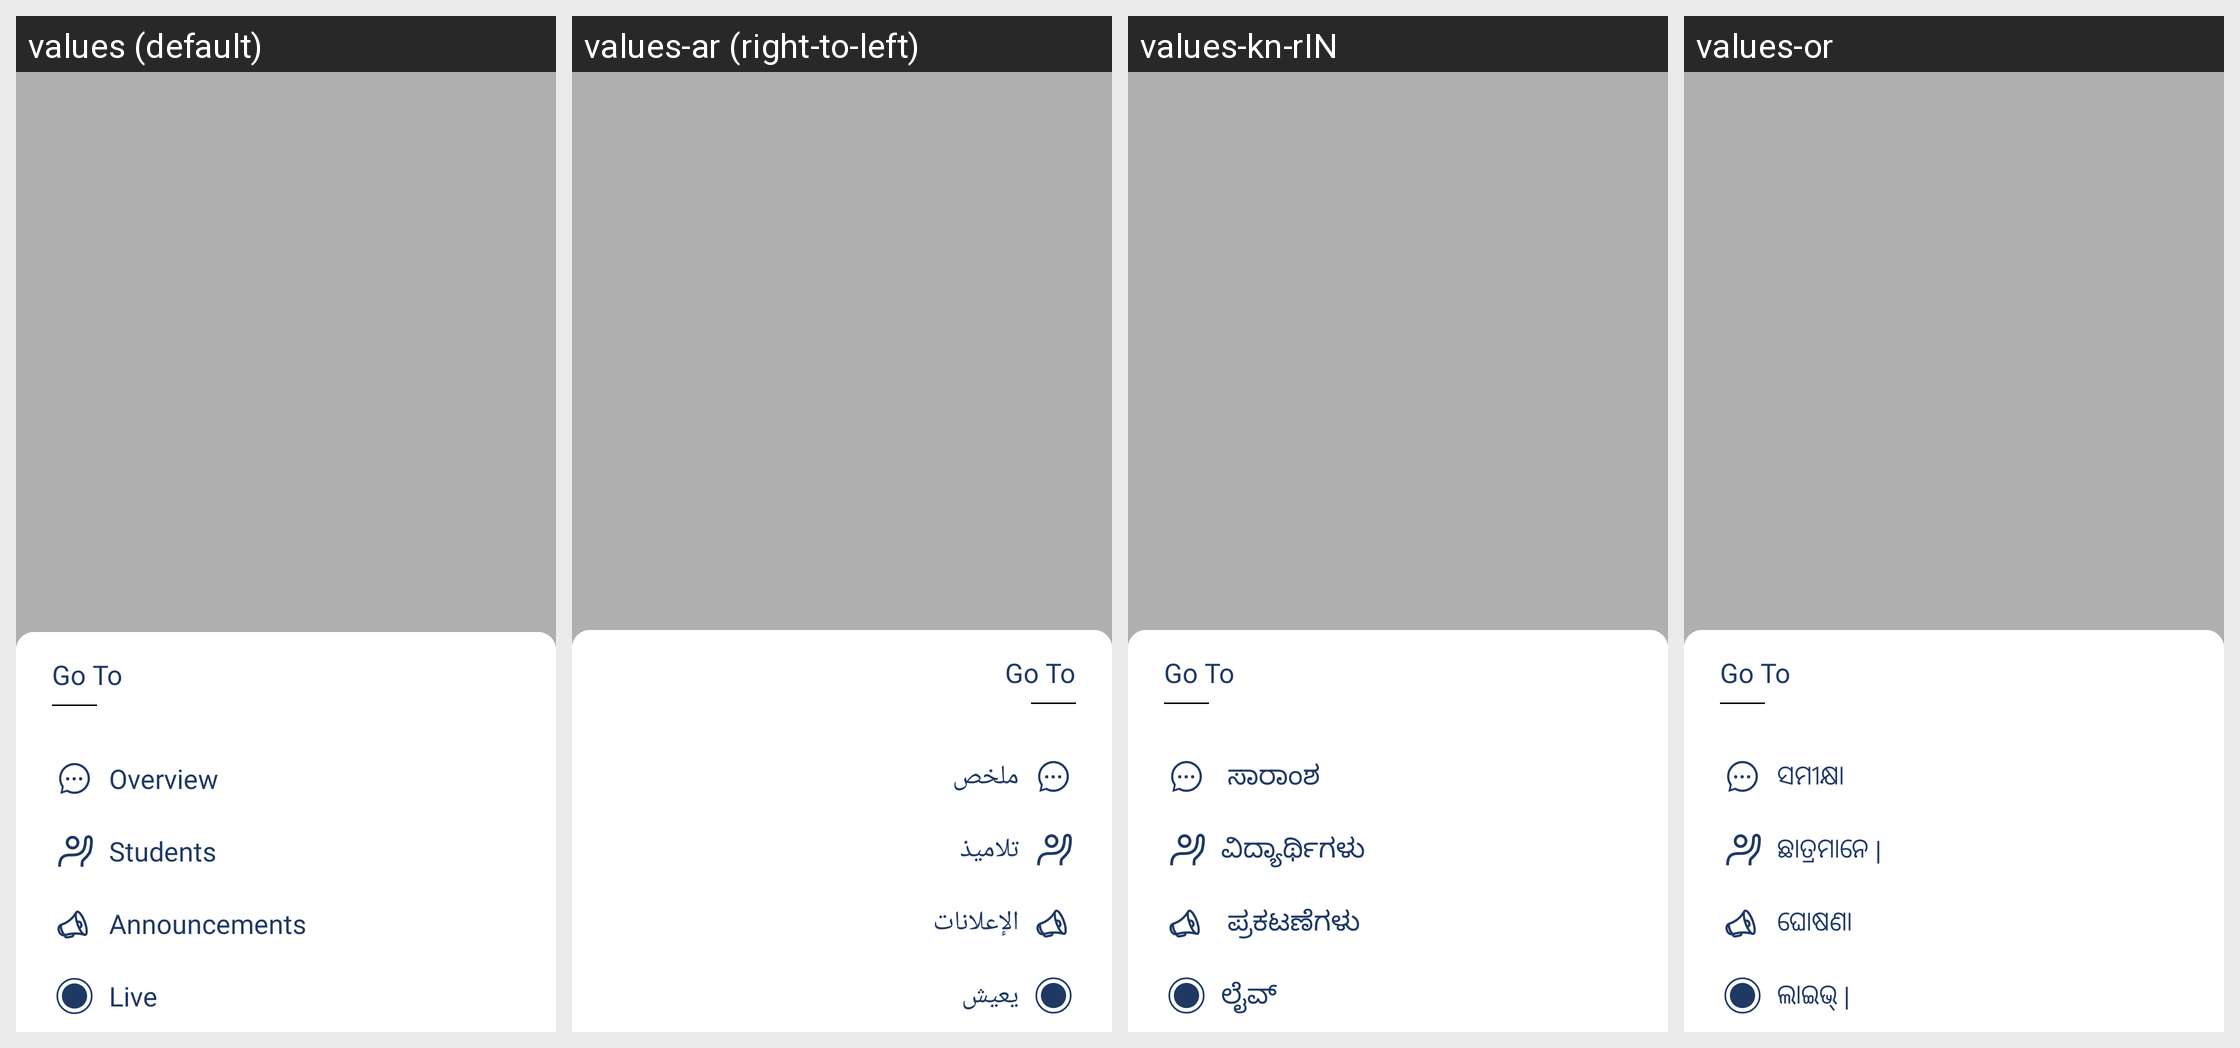

The Android screen above is rendered under several locales of the same app. Produce the string resources it draws, with the default and per-locale values.
Android screen res/layout/bottom_overview_screen.xml rendered under 4 locales, left to right: values (default), values-ar (right-to-left), values-kn-rIN, values-or. Device: Nexus 5 (rendered at 1080×1920; each locale shown at half size, 540×960, under a caption strip naming it); theme AppTheme.
Other locales in the repository, not shown: values-hi, values-mr-rIN, values-pa.
Strings drawn on this screen, with the default value and each locale's value (text and hints the layout hard-codes, and strings that could not be matched under every locale, appear in the picture but are not listed):

overview
  values: Overview
  values-ar: ملخص
  values-kn-rIN:  ಸಾರಾಂಶ
  values-or: ସମୀକ୍ଷା

student
  values: Students
  values-ar: تلاميذ
  values-kn-rIN: ವಿದ್ಯಾರ್ಥಿಗಳು
  values-or: ଛାତ୍ରମାନେ |

announcement
  values: Announcements
  values-ar: الإعلانات
  values-kn-rIN:  ಪ್ರಕಟಣೆಗಳು
  values-or: ଘୋଷଣା

live
  values: Live
  values-ar: يعيش
  values-kn-rIN: ಲೈವ್
  values-or: ଲାଇଭ୍ |
